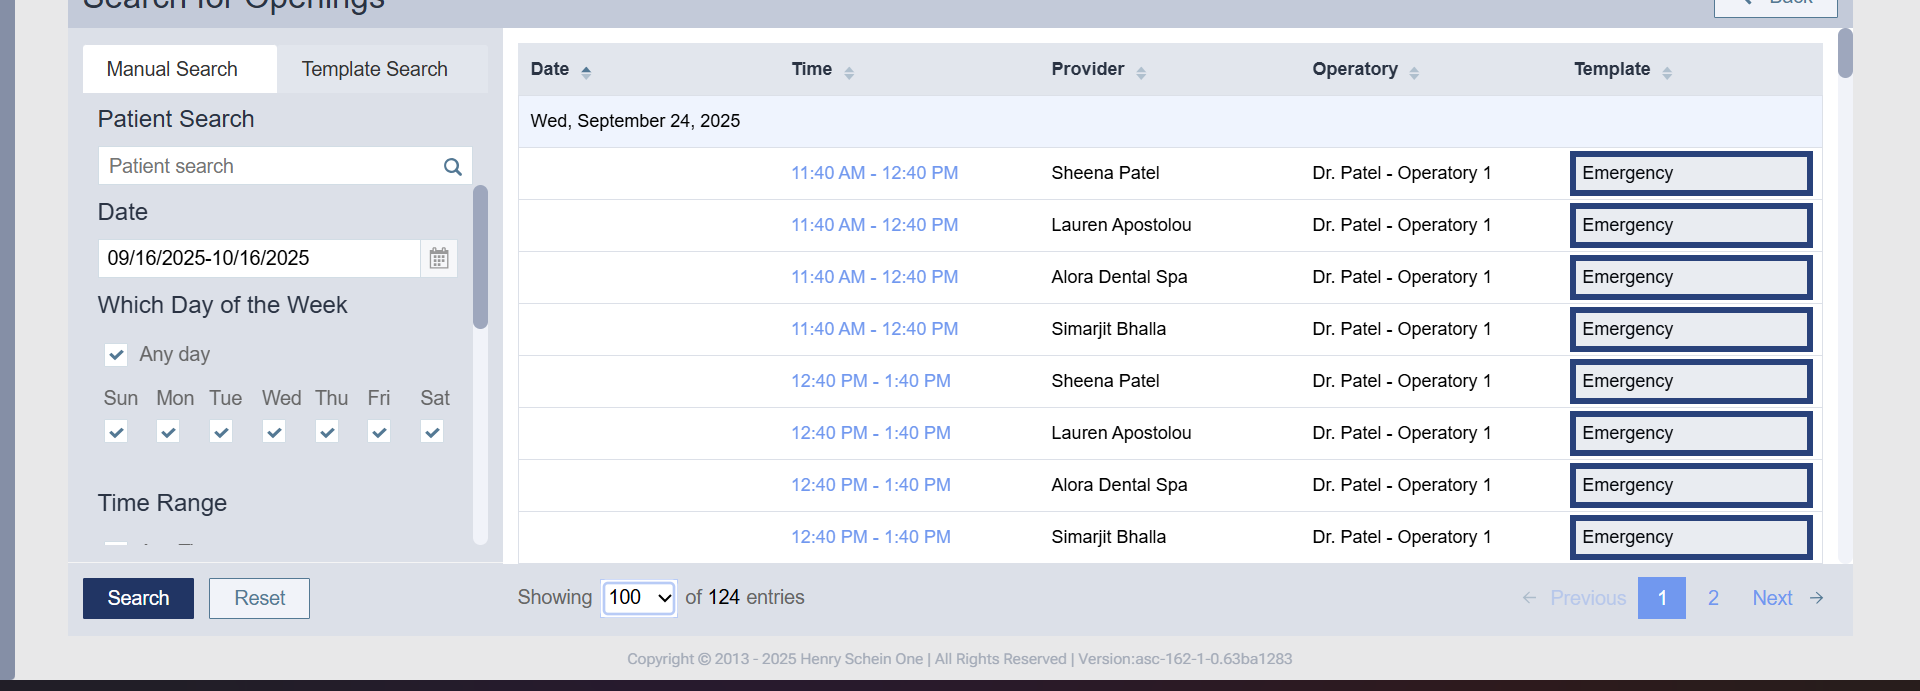
Workflow: Main(Autosaved)

Step 1: get-text from the table in window 'Dentrix Ascend' (chrome.exe)
